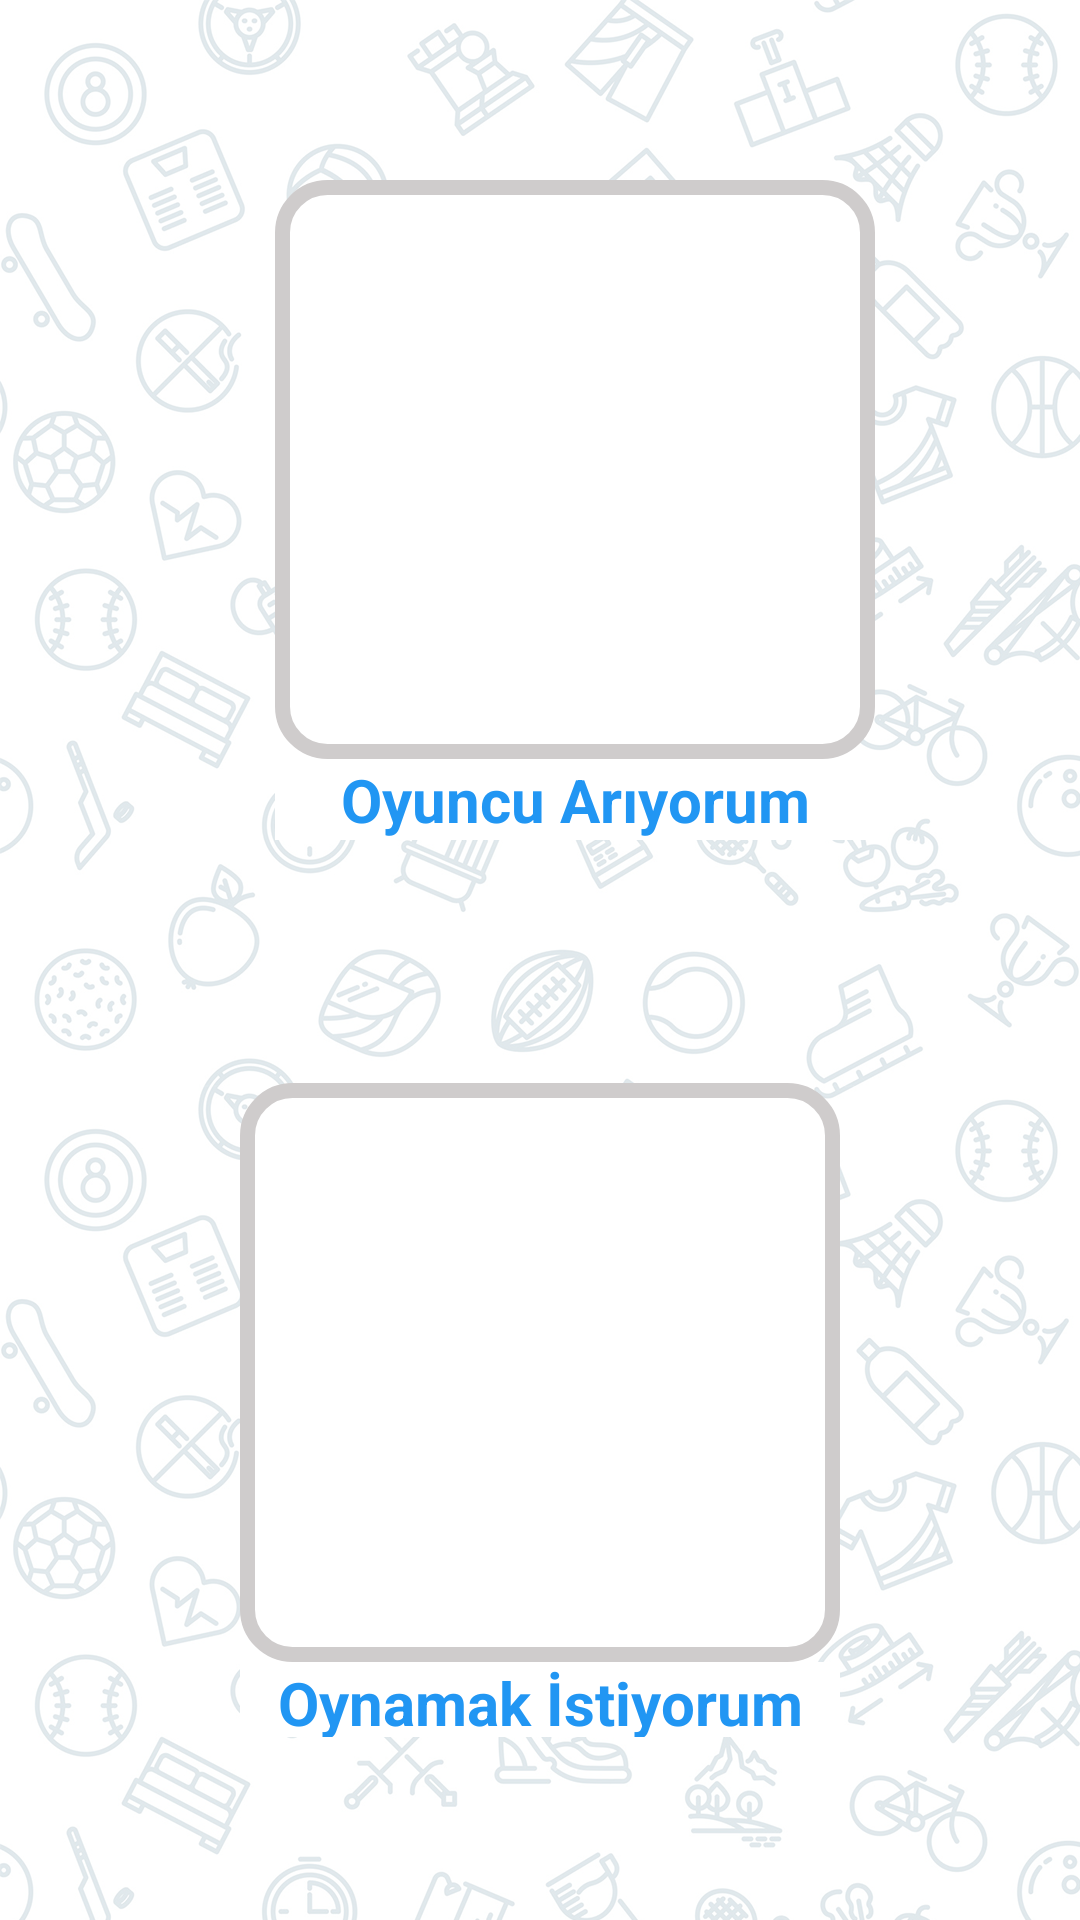

Reconstruct the res/layout file that produces this screen, plus the resources it refers to.
<!-- AndroidManifest.xml: application theme Theme.SrcTeam -->
<!-- res/layout/fragment_third.xml -->
<?xml version="1.0" encoding="utf-8"?>
<layout

    xmlns:android="http://schemas.android.com/apk/res/android"
    xmlns:app="http://schemas.android.com/apk/res-auto"
    xmlns:tools="http://schemas.android.com/tools">

    <androidx.constraintlayout.widget.ConstraintLayout
        android:layout_width="match_parent"
        android:layout_height="match_parent"
        android:background="@drawable/background"
        tools:context=".ThirdFragment">

        <ImageView
            android:id="@+id/searchImageView"
            android:layout_width="0dp"
            android:layout_height="0dp"
            android:layout_marginTop="60dp"
            android:layout_marginBottom="108dp"
            android:background="@drawable/edit_background"
            app:layout_constraintBottom_toTopOf="@+id/findImageView"
            app:layout_constraintEnd_toEndOf="@+id/textView2"
            app:layout_constraintStart_toStartOf="@+id/textView2"
            app:layout_constraintTop_toTopOf="parent"
            app:srcCompat="@drawable/agreement" />

        <ImageView
            android:id="@+id/findImageView"
            android:layout_width="200dp"
            android:layout_height="0dp"
            android:layout_marginBottom="86dp"
            android:background="@drawable/edit_background"
            app:layout_constraintBottom_toBottomOf="parent"
            app:layout_constraintEnd_toEndOf="parent"
            app:layout_constraintStart_toStartOf="parent"
            app:layout_constraintTop_toBottomOf="@+id/searchImageView"
            app:srcCompat="@drawable/running" />

        <TextView
            android:id="@+id/textView2"
            android:layout_width="200dp"
            android:layout_height="27dp"
            android:layout_marginStart="117dp"
            android:layout_marginEnd="94dp"
            android:background="@color/white"
            android:text="Oyuncu Arıyorum"
            android:textAlignment="center"
            android:textColor="#2196F3"
            android:textSize="20sp"
            android:textStyle="bold"
            app:layout_constraintEnd_toEndOf="parent"
            app:layout_constraintStart_toStartOf="parent"
            app:layout_constraintTop_toBottomOf="@+id/searchImageView" />

        <TextView
            android:id="@+id/textView3"
            android:layout_width="200dp"
            android:layout_height="25dp"
            android:background="@color/white"
            android:text="Oynamak İstiyorum"
            android:textAlignment="center"
            android:textColor="#2196F3"
            android:textSize="20sp"
            android:textStyle="bold"
            app:layout_constraintEnd_toEndOf="parent"
            app:layout_constraintStart_toStartOf="parent"
            app:layout_constraintTop_toBottomOf="@+id/findImageView" />
    </androidx.constraintlayout.widget.ConstraintLayout>
</layout>
<!-- resources referenced by this layout -->
<resources>
  <color name="white">#FFFFFFFF</color>
  <!-- drawable background: png bitmap (drawable, 910486 bytes) -->
  <!-- drawable edit_background (drawable) -->
  <?xml version="1.0" encoding="utf-8"?>
  <shape xmlns:android="http://schemas.android.com/apk/res/android">
  
      <stroke android:color="#CFCCCC"
          android:width="5dp"/>
      <corners android:radius="15dp"/>
      <solid android:color="@color/white"/>
  
  </shape>
  <style name="Theme.SrcTeam" parent="Theme.MaterialComponents.DayNight.DarkActionBar">
          
          <item name="colorPrimary">@color/purple_500</item>
          <item name="colorPrimaryVariant">@color/purple_700</item>
          <item name="colorOnPrimary">@color/white</item>
          
          <item name="colorSecondary">@color/teal_200</item>
          <item name="colorSecondaryVariant">@color/teal_700</item>
          <item name="colorOnSecondary">@color/black</item>
          
          <item name="android:statusBarColor" tools:targetApi="l">?attr/colorPrimaryVariant</item>
          
      </style>
  <color name="purple_500">#24EE00</color>
  <color name="purple_700">#FF3700B3</color>
  <color name="teal_200">#FF03DAC5</color>
  <color name="teal_700">#FF018786</color>
  <color name="black">#FF000000</color>
</resources>
